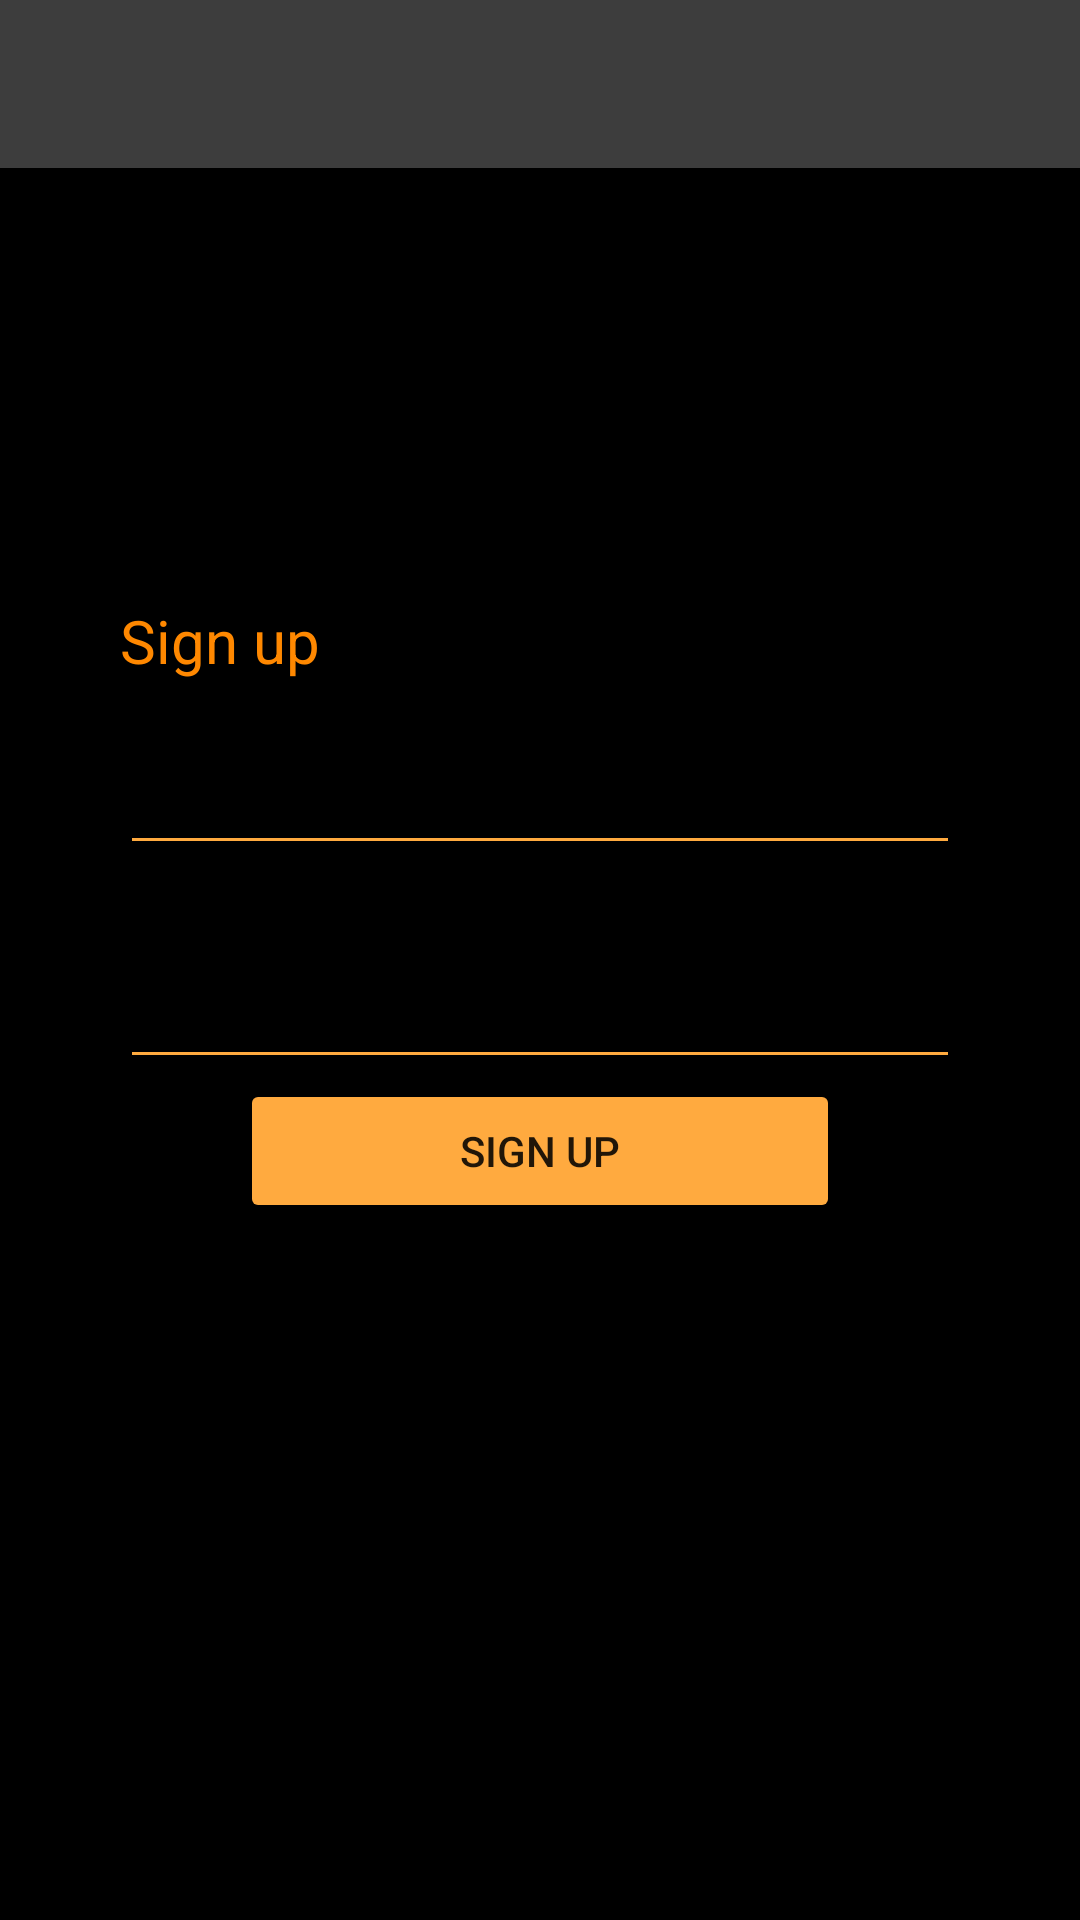

Reconstruct the res/layout file that produces this screen, plus the resources it refers to.
<!-- AndroidManifest.xml: application theme Theme.appTemplate -->
<!-- res/layout/fragment_signup.xml -->
<?xml version="1.0" encoding="utf-8"?>
<FrameLayout xmlns:android="http://schemas.android.com/apk/res/android"
    xmlns:app="http://schemas.android.com/apk/res-auto"
    xmlns:tools="http://schemas.android.com/tools"
    android:id="@+id/signupFrame"
    android:layout_width="match_parent"
    android:layout_height="match_parent"
    tools:context=".SignupFragment">

    <androidx.constraintlayout.widget.ConstraintLayout
        android:id="@+id/signupConstraintLayout"
        android:layout_width="match_parent"
        android:layout_height="match_parent"
        android:background="@color/black">


        <Button
            android:id="@+id/loginButton"
            android:layout_width="match_parent"
            android:layout_height="wrap_content"
            android:layout_marginStart="80dp"
            android:layout_marginEnd="80dp"
            android:backgroundTint="@color/colorOnButton"
            android:text="Sign up"
            app:layout_constraintEnd_toEndOf="parent"
            app:layout_constraintStart_toStartOf="parent"
            app:layout_constraintTop_toBottomOf="@+id/passwordText"
            tools:ignore="DuplicateSpeakableTextCheck" />

        <EditText
            android:id="@+id/emailText"
            android:layout_width="match_parent"
            android:layout_height="wrap_content"
            android:layout_marginStart="40dp"
            android:layout_marginTop="20dp"
            android:layout_marginEnd="40dp"
            android:autofillHints="emailAddress"
            android:backgroundTint="@color/selected_background"
            android:ems="10"
            android:hint="Email"
            android:inputType="textEmailAddress"
            android:textColor="@color/colorOnButton"
            app:layout_constraintEnd_toEndOf="parent"
            app:layout_constraintStart_toStartOf="parent"
            app:layout_constraintTop_toBottomOf="@+id/textView14"
            tools:ignore="TouchTargetSizeCheck" />

        <EditText
            android:id="@+id/passwordText"
            android:layout_width="match_parent"
            android:layout_height="wrap_content"
            android:layout_marginStart="40dp"
            android:layout_marginTop="30dp"
            android:layout_marginEnd="40dp"
            android:autofillHints="password"
            android:backgroundTint="@color/selected_background"
            android:hint="Password"
            android:inputType="textPassword"
            android:textColor="@color/colorOnButton"
            app:layout_constraintEnd_toEndOf="parent"
            app:layout_constraintStart_toStartOf="parent"
            app:layout_constraintTop_toBottomOf="@+id/emailText"
            tools:ignore="TouchTargetSizeCheck,TextContrastCheck" />

        <TextView
            android:id="@+id/textView14"
            android:layout_width="wrap_content"
            android:layout_height="wrap_content"
            android:layout_marginTop="200dp"
            android:text="Sign up"
            android:textColor="@android:color/holo_orange_dark"
            android:textSize="20sp"
            app:layout_constraintStart_toStartOf="@+id/emailText"
            app:layout_constraintTop_toTopOf="parent" />

        <View
            android:id="@+id/view"
            android:layout_width="match_parent"
            android:layout_height="56dp"
            android:background="@color/default_background"
            app:layout_constraintStart_toStartOf="parent"
            app:layout_constraintTop_toTopOf="parent" />

        <View
            android:id="@+id/divider"
            android:layout_width="match_parent"
            android:layout_height="1dp"
            android:layout_marginTop="56dp"
            android:background="?android:attr/listDivider"
            app:layout_constraintStart_toStartOf="parent"
            app:layout_constraintTop_toTopOf="parent" />

        <ImageButton
            android:id="@+id/backButton"
            android:layout_width="60dp"
            android:layout_height="35dp"
            android:background="@null"
            android:contentDescription="back"
            android:scaleType="fitCenter"
            android:src="@drawable/ic_back_svgrepo_com"
            app:layout_constraintBottom_toBottomOf="@+id/view"
            app:layout_constraintStart_toStartOf="parent"
            app:layout_constraintTop_toTopOf="@+id/view"
            tools:ignore="SpeakableTextPresentCheck,TouchTargetSizeCheck" />

    </androidx.constraintlayout.widget.ConstraintLayout>

</FrameLayout>
<!-- resources referenced by this layout -->
<resources>
  <color name="black">#FF000000</color>
  <color name="colorOnButton">@color/search_opaque</color>
  <color name="default_background">#3d3d3d</color>
  <color name="selected_background">#ffaa3f</color>
  <style name="Theme.appTemplate" parent="Theme.MaterialComponents.DayNight.DarkActionBar">
          
          <item name="colorPrimary">@color/selected_background</item>
          <item name="colorPrimaryVariant">@color/search_opaque</item>
          <item name="colorOnPrimary">@color/white</item>
          
          <item name="colorSecondary">@color/selected_background</item>
          <item name="colorSecondaryVariant">@color/search_opaque</item>
          <item name="colorOnSecondary">@color/white</item>
          
          <item name="android:statusBarColor" tools:targetApi="l">@color/white</item>
          <item name="android:windowLightStatusBar" tools:targetApi="m">true</item>
          
          <item name="windowActionBar">false</item>
          <item name="windowNoTitle">true</item>
  
      </style>
  <color name="search_opaque">#ffaa3f</color>
  <color name="white">#FFFFFFFF</color>
</resources>
